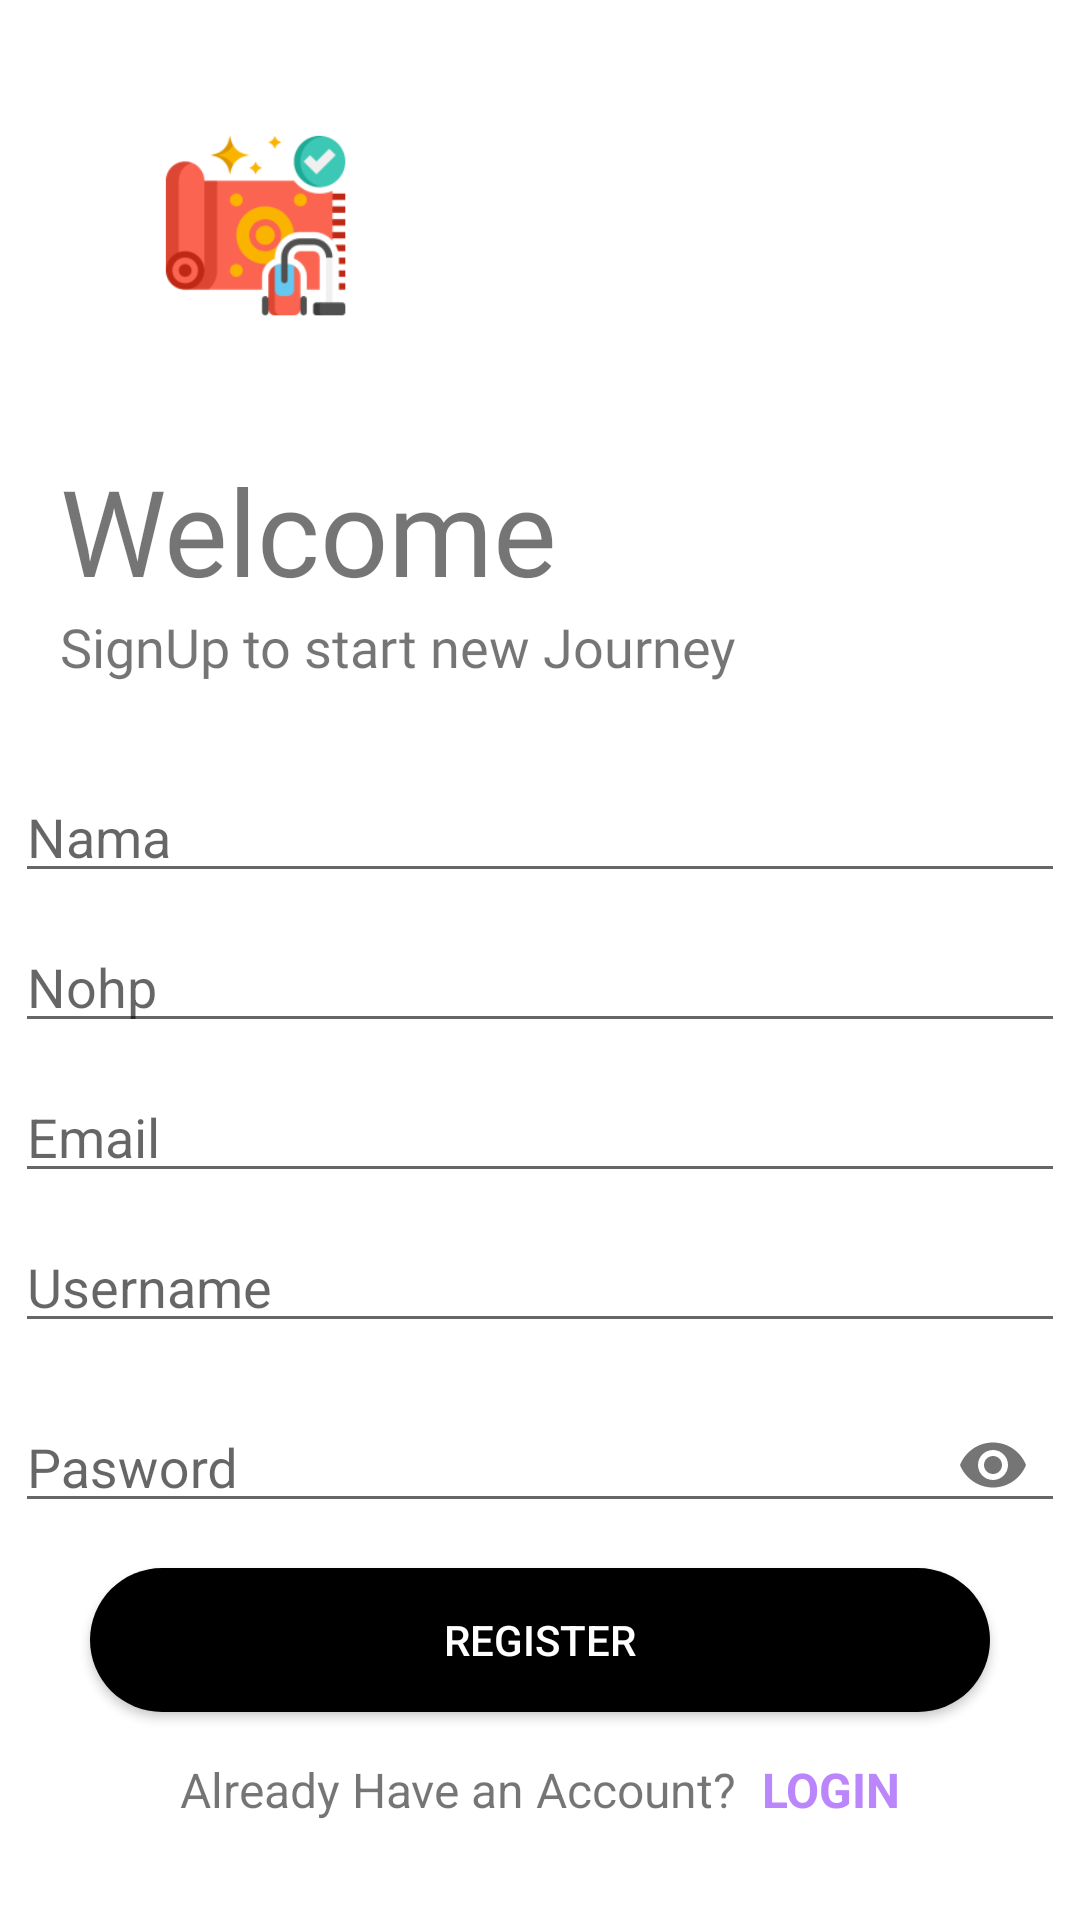

Write the Android layout XML for this screen, with the resource values it uses.
<!-- AndroidManifest.xml: application theme Theme.SafaClink -->
<!-- res/layout/activity_register.xml -->
<?xml version="1.0" encoding="utf-8"?>
<LinearLayout
    xmlns:android="http://schemas.android.com/apk/res/android"
    xmlns:app="http://schemas.android.com/apk/res-auto"
    xmlns:tools="http://schemas.android.com/tools"
    android:id="@+id/main"
    android:layout_width="match_parent"
    android:layout_height="match_parent"
    tools:context=".RegisterActivity"
    android:orientation="vertical"
    android:background="@color/background">

    <ImageView
        android:id="@+id/logoImage"
        android:layout_width="150dp"
        android:layout_height="150dp"
        android:transitionName="logo_image"
        android:src="@mipmap/icon_foreground"
        android:paddingStart="20dp"/>

    <TextView
        android:id="@+id/logoName1"
        android:layout_width="wrap_content"
        android:layout_height="wrap_content"
        android:transitionName="logo_text"
        android:text="Welcome"
        android:paddingStart="20dp"
        android:textSize="40sp"
        android:fontFamily="@font/bangers"/>

    <TextView
        android:id="@+id/sloganName"
        android:layout_width="wrap_content"
        android:layout_height="wrap_content"
        android:transitionName="logo_desc"
        android:text="SignUp to start new Journey"
        android:paddingStart="20dp"
        android:textSize="18sp"
        android:fontFamily="@font/antic"/>

    <LinearLayout
        android:layout_width="match_parent"
        android:layout_height="wrap_content"
        android:layout_marginTop="20dp"
        android:layout_marginBottom="20dp"
        android:orientation="vertical"
        android:gravity="center">

        <com.google.android.material.textfield.TextInputLayout
            android:layout_width="350dp"
            android:layout_height="50dp"
            android:id="@+id/nama"
            android:transitionName="nama_desc"
            android:hint="Nama"
            style="@style/ThemeOverlay.Material3.AutoCompleteTextView.OutlinedBox">

            <com.google.android.material.textfield.TextInputEditText
                android:id="@+id/txtNama"
                android:layout_width="match_parent"
                android:layout_height="wrap_content"/>
        </com.google.android.material.textfield.TextInputLayout>

        <com.google.android.material.textfield.TextInputLayout
            android:layout_width="350dp"
            android:layout_height="50dp"
            android:id="@+id/nohp"
            android:transitionName="nohp_desc"
            android:hint="Nohp"
            style="@style/ThemeOverlay.Material3.AutoCompleteTextView.OutlinedBox">

            <com.google.android.material.textfield.TextInputEditText
                android:id="@+id/txtNohp"
                android:layout_width="match_parent"
                android:inputType="phone"
                android:layout_height="wrap_content"/>
        </com.google.android.material.textfield.TextInputLayout>

        <com.google.android.material.textfield.TextInputLayout
            android:layout_width="350dp"
            android:layout_height="50dp"
            android:id="@+id/email"
            android:hint="Email"
            android:transitionName="email_desc"
            style="@style/ThemeOverlay.Material3.AutoCompleteTextView.OutlinedBox">

            <com.google.android.material.textfield.TextInputEditText
                android:id="@+id/txtEmail"
                android:layout_width="match_parent"
                android:layout_height="wrap_content"/>
        </com.google.android.material.textfield.TextInputLayout>

        <com.google.android.material.textfield.TextInputLayout
            android:layout_width="350dp"
            android:layout_height="50dp"
            android:id="@+id/username"
            android:transitionName="username_desc"
            android:hint="Username"
            style="@style/ThemeOverlay.Material3.AutoCompleteTextView.OutlinedBox">

            <com.google.android.material.textfield.TextInputEditText
                android:id="@+id/txtUsername"
                android:layout_width="match_parent"
                android:layout_height="wrap_content"/>
        </com.google.android.material.textfield.TextInputLayout>

        <com.google.android.material.textfield.TextInputLayout
            android:layout_width="350dp"
            android:layout_height="50dp"
            android:id="@+id/password"
            android:transitionName="password_desc"
            android:hint="Pasword"
            android:layout_marginTop="10dp"
            app:passwordToggleEnabled="true"
            style="@style/ThemeOverlay.Material3.AutoCompleteTextView.OutlinedBox">

            <com.google.android.material.textfield.TextInputEditText
                android:id="@+id/txtPassword"
                android:layout_width="match_parent"
                android:layout_height="wrap_content"
                android:inputType="textPassword"/>
        </com.google.android.material.textfield.TextInputLayout>

        <Button
            android:id="@+id/buttonRegister"
            android:layout_width="300dp"
            android:layout_height="wrap_content"
            android:transitionName="buttonRegister_desc"
            android:text="REGISTER"
            android:textColor="@color/text"
            android:background="@drawable/btn_global"
            android:layout_marginTop="15dp"
            android:layout_marginBottom="5dp"/>

        <LinearLayout
            android:layout_width="wrap_content"
            android:layout_height="wrap_content"
            android:layout_marginTop="10dp"
            android:layout_gravity="center"
            android:elevation="0dp">

            <androidx.constraintlayout.widget.ConstraintLayout
                android:layout_width="wrap_content"
                android:layout_height="wrap_content">

                <TextView
                    android:id="@+id/textView1"
                    android:layout_width="match_parent"
                    android:layout_height="wrap_content"
                    android:transitionName="textView1_desc"
                    android:gravity="center"
                    android:textSize="16sp"
                    android:text="Already Have an Account?" />

                <TextView
                    android:id="@+id/btnLogin"
                    android:layout_width="match_parent"
                    android:layout_height="wrap_content"
                    android:transitionName="btnLogin_desc"
                    android:text=" LOGIN"
                    android:textSize="16sp"
                    android:textColor="@color/purple_200"
                    android:textStyle="bold"
                    android:gravity="center"
                    android:layout_marginStart="5dp"
                    app:layout_constraintStart_toEndOf="@+id/textView1" />
            </androidx.constraintlayout.widget.ConstraintLayout>
        </LinearLayout>
    </LinearLayout>
</LinearLayout>
<!-- resources referenced by this layout -->
<resources>
  <color name="background">#FFFFFF</color>
  <color name="purple_200">#FFBB86FC</color>
  <color name="text">#FFFFFF</color>
  <!-- drawable btn_global (drawable) -->
  <?xml version="1.0" encoding="utf-8"?>
  <selector xmlns:android="http://schemas.android.com/apk/res/android">
      <item>
          <shape android:shape="rectangle">
              <corners android:radius="50dp" />
              <solid android:color="@color/bg_btn" />
          </shape>
      </item>
  </selector>
  <!-- mipmap icon_foreground: webp bitmap (mipmap-hdpi, 3420 bytes) -->
  <style name="Theme.SafaClink" parent="Theme.AppCompat.DayNight.NoActionBar">
          <item name="android:windowIsTranslucent">true</item>
          
          <item name="colorPrimary">@color/purple_500</item>
          <item name="colorPrimaryVariant">@color/purple_700</item>
          <item name="colorOnPrimary">@color/white</item>
          
          <item name="colorSecondary">@color/teal_200</item>
          <item name="colorSecondaryVariant">@color/teal_700</item>
          <item name="colorOnSecondary">@color/black</item>
          
          <item name="android:statusBarColor">?attr/colorPrimaryVariant</item>
          
          <item name="android:windowContentTransitions">true</item>
      </style>
  <color name="bg_btn">#000000</color>
  <color name="purple_500">#FF6200EE</color>
  <color name="purple_700">#FF3700B3</color>
  <color name="white">#FFFFFFFF</color>
  <color name="teal_200">#FF03DAC5</color>
  <color name="teal_700">#FF018786</color>
  <color name="black">#FF000000</color>
</resources>
